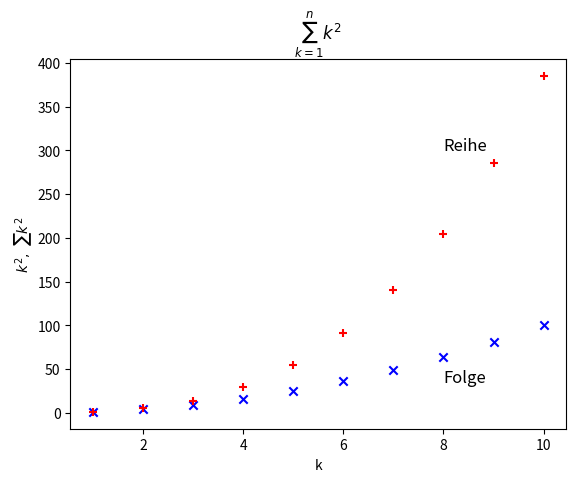

Here is the Python script that generated this plot:
#01_plot_divergenz.py
import matplotlib.pyplot as plt
summe=0
fig, ax = plt.subplots()
for k in range(1,11):
    summe=summe + k**2
    ax.scatter(k,k**2,marker='x',color='b')
    ax.scatter(k,summe,marker='+',color='r')
ax.set_title(r'$\sum^{n}_{k=1} k^{2}$')
ax.set(xlabel='k',ylabel=r'$k^{2},\  \sum^{}_{} k^{2}$')
ax.text(8,35,"Folge",fontsize=12)
ax.text(8,300,"Reihe",fontsize=12)
plt.show()
